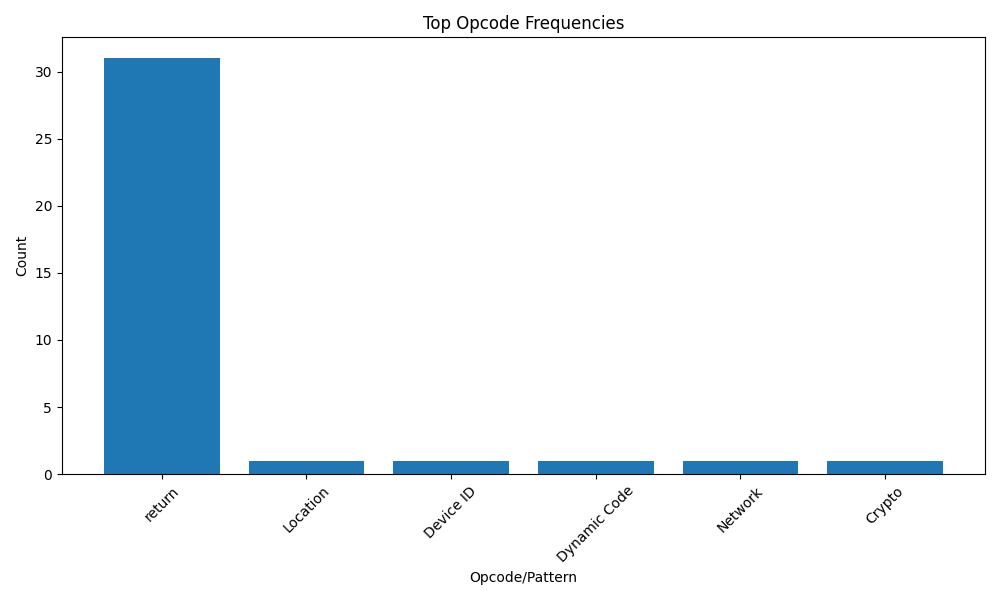

The table this chart was drawn from, first rows:
opcode, count
return, 31
Location, 1
Device ID, 1
Dynamic Code, 1
Network, 1
Crypto, 1
